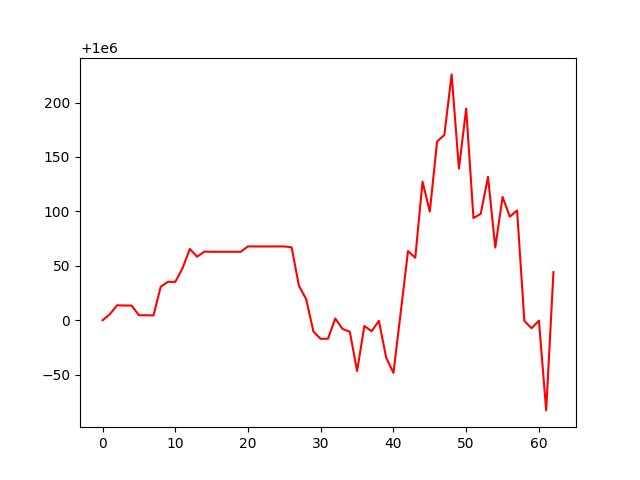

Source data for this figure (header and first rows):
account_value, date, daily_return
1000000, 2020-10-30, 
1000006, 2020-11-02, 5.5510419845195e-06
1000014, 2020-11-03, 8.226296476676609e-06
1000014, 2020-11-04, -2.22997167953487e-07
1000014, 2020-11-05, -1.4129808656448972e-08
1000005, 2020-11-06, -8.919981817512301e-06
1000005, 2020-11-09, -9.019958779887816e-09
1000004, 2020-11-10, -1.8039917726309085e-07
1000031, 2020-11-11, 2.6427735649869888e-05
1000035, 2020-11-12, 4.505721340919422e-06
1000035, 2020-11-13, -1.0919613913085158e-07
1000048, 2020-11-16, 1.2632982331561848e-05
1000065, 2020-11-17, 1.7608156771986572e-05
1000058, 2020-11-18, -7.119644108155576e-06
1000063, 2020-11-19, 4.704200739169551e-06
1000063, 2020-11-20, -1.6036988503831395e-07
1000063, 2020-11-23, 0.0
1000063, 2020-11-24, 0.0
1000063, 2020-11-25, 0.0
1000063, 2020-11-27, 0.0
1000068, 2020-11-30, 4.988044405518366e-06
1000068, 2020-12-01, -8.670411288935753e-08
1000068, 2020-12-02, 0.0
1000068, 2020-12-03, 0.0
1000068, 2020-12-04, 0.0
1000068, 2020-12-07, 0.0
1000067, 2020-12-08, -8.701215961082198e-07
1000032, 2020-12-09, -3.5143613936527984e-05
1000019, 2020-12-10, -1.248727133107419e-05
999989, 2020-12-11, -2.9823384141258735e-05
999983, 2020-12-14, -6.576263121504944e-06
999983, 2020-12-15, 1.554920423529893e-07
1000002, 2020-12-16, 1.8568446254141335e-05
999992, 2020-12-17, -9.586299729358316e-06
999990, 2020-12-18, -2.5538020087534363e-06
999953, 2020-12-21, -3.6145945217391784e-05
999995, 2020-12-22, 4.1388843167400324e-05
999990, 2020-12-23, -4.7799406897031105e-06
1000000, 2020-12-24, 9.538165399503029e-06
999966, 2020-12-28, -3.3825484598737354e-05
999952, 2020-12-29, -1.400611742119473e-05
1000007, 2020-12-30, 5.5708197781001445e-05
1000064, 2020-12-31, 5.621353128715256e-05
1000057, 2021-01-04, -6.157739356860148e-06
1000127, 2021-01-05, 6.978747349872805e-05
1000100, 2021-01-06, -2.7387120031474588e-05
1000164, 2021-01-07, 6.438565053867862e-05
1000170, 2021-01-08, 5.967078527957526e-06
1000226, 2021-01-11, 5.565620256020587e-05
1000139, 2021-01-12, -8.654846784983405e-05
1000195, 2021-01-13, 5.5223255462255594e-05
1000094, 2021-01-14, -0.0001006
1000098, 2021-01-15, 3.850736593147275e-06
1000132, 2021-01-19, 3.402812393926702e-05
1000067, 2021-01-20, -6.493207082003405e-05
1000113, 2021-01-21, 4.646449310419243e-05
1000095, 2021-01-22, -1.8115151679265473e-05
1000101, 2021-01-25, 5.656182916924379e-06
999999, 2021-01-26, -0.0001015
999993, 2021-01-27, -6.630904454407727e-06
... 3 more rows
